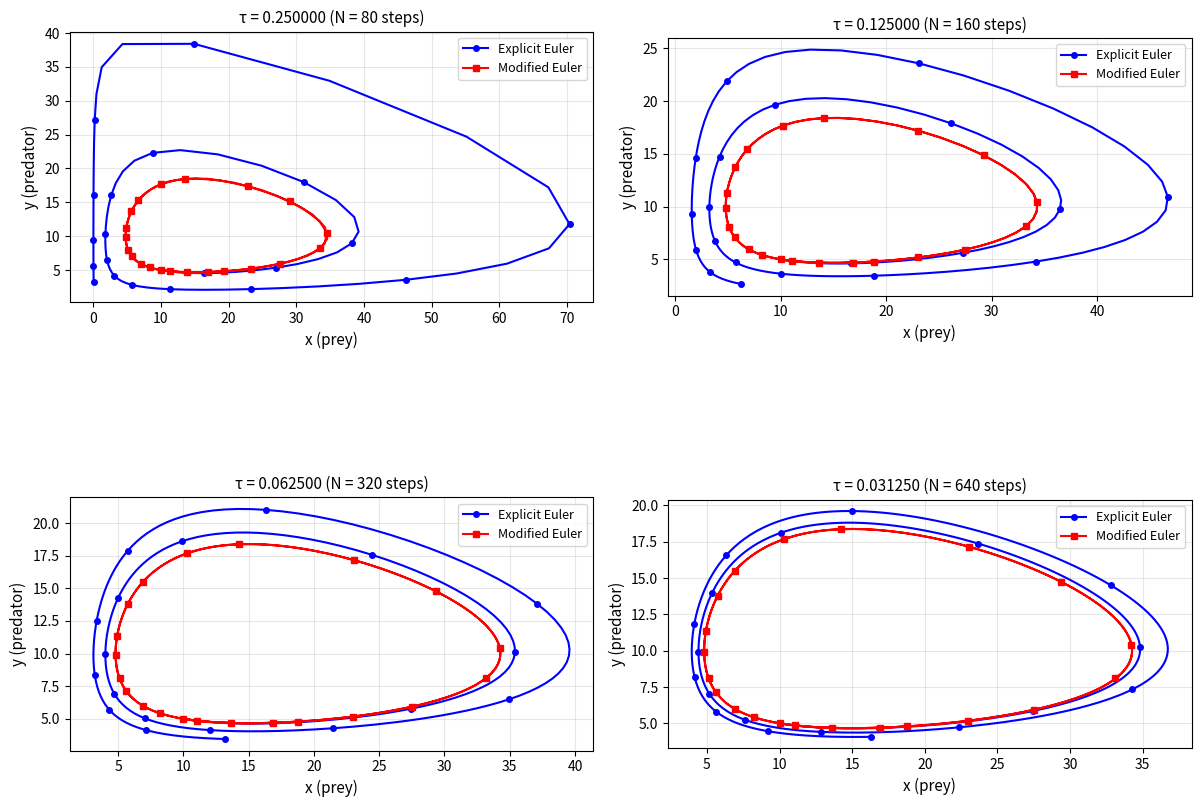

This figure's Python source:
import numpy as np
import matplotlib.pyplot as plt

def explicit_Euler(
    given_function: callable,
    initial_time,
    initial_state,
    time_step_size,
    number_of_time_steps: int,
):
    """
    Given an input function(ODE) and several parameters, uses explicit Euler to numerically solve an ODE.
    
    Arguments:
        given_function: callable
        initial_time: float
        initial_state: float
        time_step_size: float
        number_of_time_steps: int

    Returns:
        An array of the solutions of the ODE at every different step in the method.
    """
    solutions = [initial_state]
    previous_time = initial_time
    for i in range(number_of_time_steps):
        previous_solution = solutions[i]
        solution = previous_solution + time_step_size * given_function(
            previous_time, previous_solution
        )
        solutions.append(solution)
        previous_time += time_step_size
    return np.array(solutions)


def modified_euler(
    given_function: callable,
    initial_time,
    initial_state,
    time_step_size,
    number_of_time_steps: int,
):
    """
    Given an input function(ODE) and several parameters, uses the explicit midpoint rule to numerically solve an ODE.
    
    Arguments:
        given_function: callable
        initial_time: float
        initial_state: float
        time_step_size: float
        number_of_time_steps: int

    Returns:
        An array of the solutions of the ODE at every different step in the method.
    """
    solutions = [initial_state]
    previous_time = initial_time
    for i in range(number_of_time_steps):
        previous_solution = solutions[i]
        mid_step_solution = previous_solution + time_step_size * 0.5 * given_function(
            previous_time, previous_solution
        )
        mid_step_time = previous_time + 0.5 * time_step_size
        solution = previous_solution + time_step_size * given_function(
            mid_step_time, mid_step_solution
        )
        solutions.append(solution)
        previous_time += time_step_size
    return np.array(solutions)


def lotka_volterra(t, state, lambda_1=1.0, lambda_2=0.5, x_c=15.0, y_c=10.0):
    """
    Lotka-Volterra predator-prey model.
    state[0] = x (prey), state[1] = y (predator)
    """
    x, y = state[0], state[1]
    dx_dt = lambda_1 * x * (1 - y / y_c)
    dy_dt = lambda_2 * y * (x / x_c - 1)
    return np.array([dx_dt, dy_dt])


if __name__ == "__main__":
    initial_time, total_time = 0.0, 20.0
    initial_state = np.array([10.0, 5.0])

    # Put all plots into one single figure
    fig, axes = plt.subplots(2, 2, figsize=(12, 10))
    axes = axes.flatten()
    
    
    for i in range(4):
        time_step_size = (total_time - initial_time) * 0.0125 * (2 ** (-i))
        number_of_time_steps = int((total_time - initial_time) / time_step_size)
        
        euler_solution = explicit_Euler(lotka_volterra, initial_time, initial_state, 
                                        time_step_size, number_of_time_steps)
        modified_euler_solution = modified_euler(lotka_volterra, initial_time, initial_state, 
                                                 time_step_size, number_of_time_steps)
        
        # Plot specific functions
        ax = axes[i]
        ax.plot(euler_solution[:, 0], euler_solution[:, 1], 
                'b-', linewidth=1.5, label='Explicit Euler', marker='o', 
                markevery=max(1, number_of_time_steps//20), markersize=4)
        ax.plot(modified_euler_solution[:, 0], modified_euler_solution[:, 1], 
                'r-', linewidth=1.5, label='Modified Euler', marker='s', 
                markevery=max(1, number_of_time_steps//20), markersize=4)

        ax.set_xlabel('x (prey)', fontsize=11)
        ax.set_ylabel('y (predator)', fontsize=11)
        ax.set_title(f'τ = {time_step_size:.6f} (N = {number_of_time_steps} steps)', fontsize=11)
        ax.legend(fontsize=9)
        ax.grid(True, alpha=0.3)
        ax.set_aspect('equal', adjustable='box')
    
    plt.tight_layout()
    plt.savefig('lotka_volterra_phase_plane.png', dpi=150)
    plt.show()

    # It seems that modified Euler approximates the periodic solution the best.
